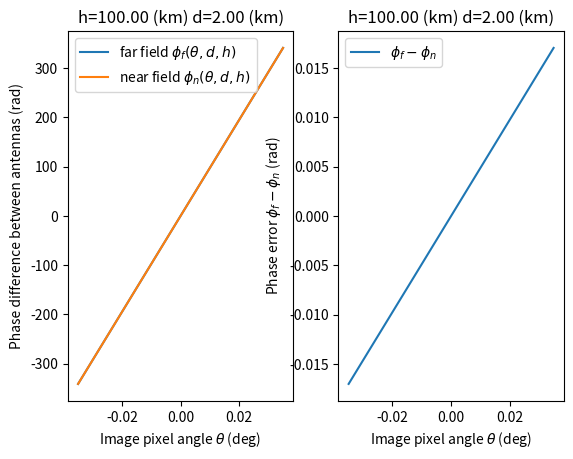

Here is the Python script that generated this plot:
#!/usr/bin/env python

import numpy as n
import matplotlib.pyplot as plt
import scipy.constants as c

def far_field(theta,d,h=100e3,f=233e6):
    lam = c.c/f
    phi=(2.0*n.pi/lam)*d*n.sin(theta)
    return(phi)

def near_field(theta,d,h=100e3,f=233e6):
    lam = c.c/f
    px = h*n.sin(theta)
    py = h*n.cos(theta)
    phi=(2.0*n.pi/lam)*(n.sqrt( (px+d/2.0)**2.0 + py**2.0)-n.sqrt( (px-d/2.0)**2.0 + py**2.0))
    return(phi)

# image angles
theta = n.pi*n.linspace(-2,2,num=1000)/180.0
h=100e3
d=2e3

phi_ff=far_field(theta,d=d,h=h)
phi_nf=near_field(theta,d=d,h=h)

plt.subplot(121)
plt.plot(theta,phi_ff,label="far field $\phi_{f}(\\theta,d,h)$")
plt.plot(theta,phi_nf,label="near field $\phi_{n}(\\theta,d,h)$")
plt.xlabel("Image pixel angle $\\theta$ (deg)")
plt.ylabel("Phase difference between antennas (rad)")
plt.title("h=%1.2f (km) d=%1.2f (km)"%(h/1e3,d/1e3))
plt.legend()
plt.subplot(122)
plt.plot(theta,phi_ff-phi_nf,label="$\phi_f - \phi_n$")
plt.xlabel("Image pixel angle $\\theta$ (deg)")
plt.ylabel("Phase error $\phi_f - \phi_n$ (rad)")
plt.title("h=%1.2f (km) d=%1.2f (km)"%(h/1e3,d/1e3))
plt.legend()
plt.show()
